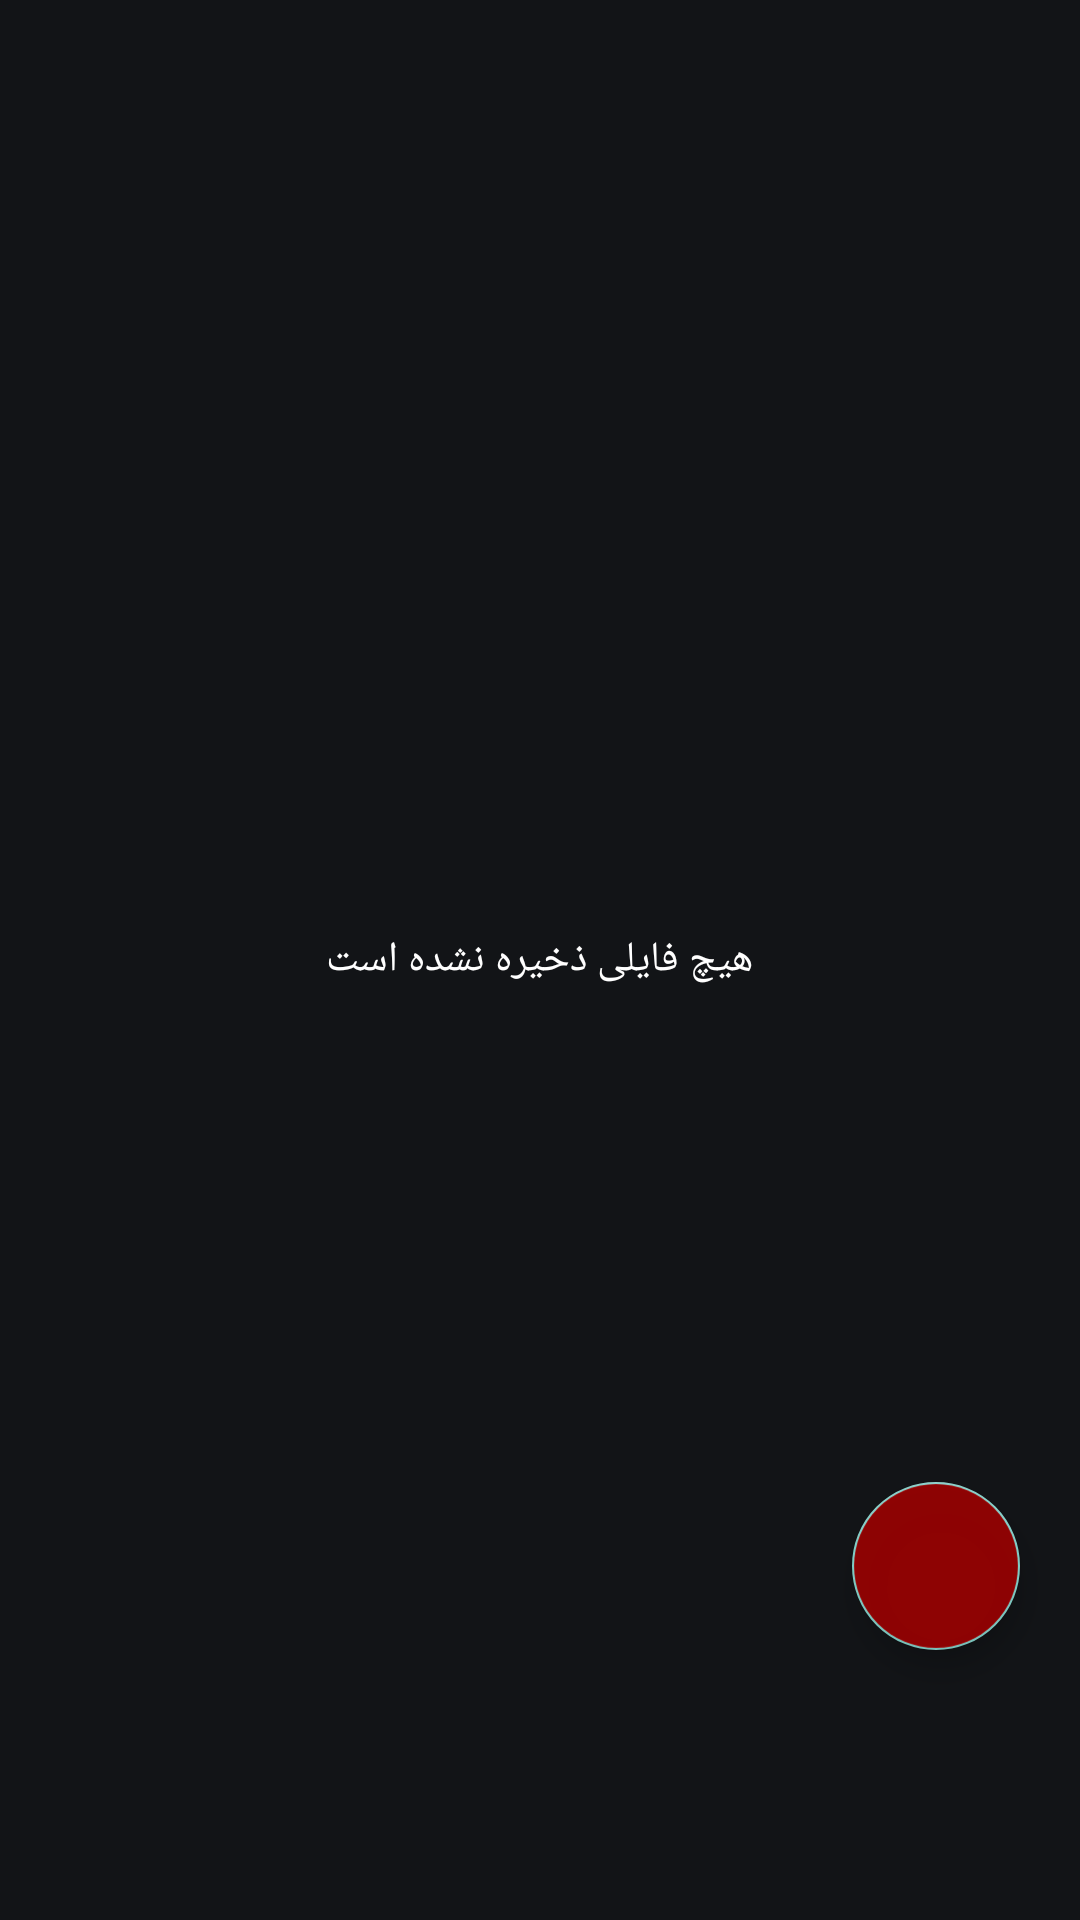

This screen was rendered from an Android layout file. Write that file and the resources it references.
<!-- AndroidManifest.xml: application theme Theme.AppCompat.NoActionBar -->
<!-- res/layout/fragment_saved.xml -->
<?xml version="1.0" encoding="utf-8"?>
<RelativeLayout xmlns:android="http://schemas.android.com/apk/res/android"
    xmlns:tools="http://schemas.android.com/tools"
    android:layout_width="match_parent"
    android:layout_height="match_parent"
    xmlns:app="http://schemas.android.com/apk/res-auto"
    android:layoutDirection="rtl"
    android:tag="saved_fragment"
    android:background="@color/base_color"
    tools:context=".fragments.Saved_fragment">

    <androidx.recyclerview.widget.RecyclerView
        android:id="@+id/recyclerView"
        android:layout_width="match_parent"
        android:layout_height="match_parent"
        android:layout_marginTop="56dp"
        android:layout_marginStart="8dp"
        android:layout_marginEnd="8dp"
        android:layout_marginBottom="70dp"
        />
    <TextView
        android:id="@+id/textView_NoData"
        android:layout_width="wrap_content"
        android:layout_height="wrap_content"
        android:layout_centerInParent="true"
        android:text="@string/NoDataSavedFragment"
        android:textColor="@color/white"
        />
    <com.google.android.material.floatingactionbutton.FloatingActionButton
        android:id="@+id/deleteAll"
        android:layout_width="wrap_content"
        android:layout_height="wrap_content"
        android:layout_alignParentBottom="true"
        android:layout_marginBottom="90dp"
        android:layout_marginStart="20dp"
        android:src="@drawable/delete"
        app:tint="@color/white"
        android:backgroundTint="@color/bg_btnPlay"
        />
</RelativeLayout>
<!-- resources referenced by this layout -->
<resources>
  <color name="base_color">#E60F1115</color>
  <color name="bg_btnPlay">#DAA30101</color>
  <color name="white">#FFFFFFFF</color>
  <string name="NoDataSavedFragment">هیچ فایلی ذخیره نشده است</string>
</resources>
